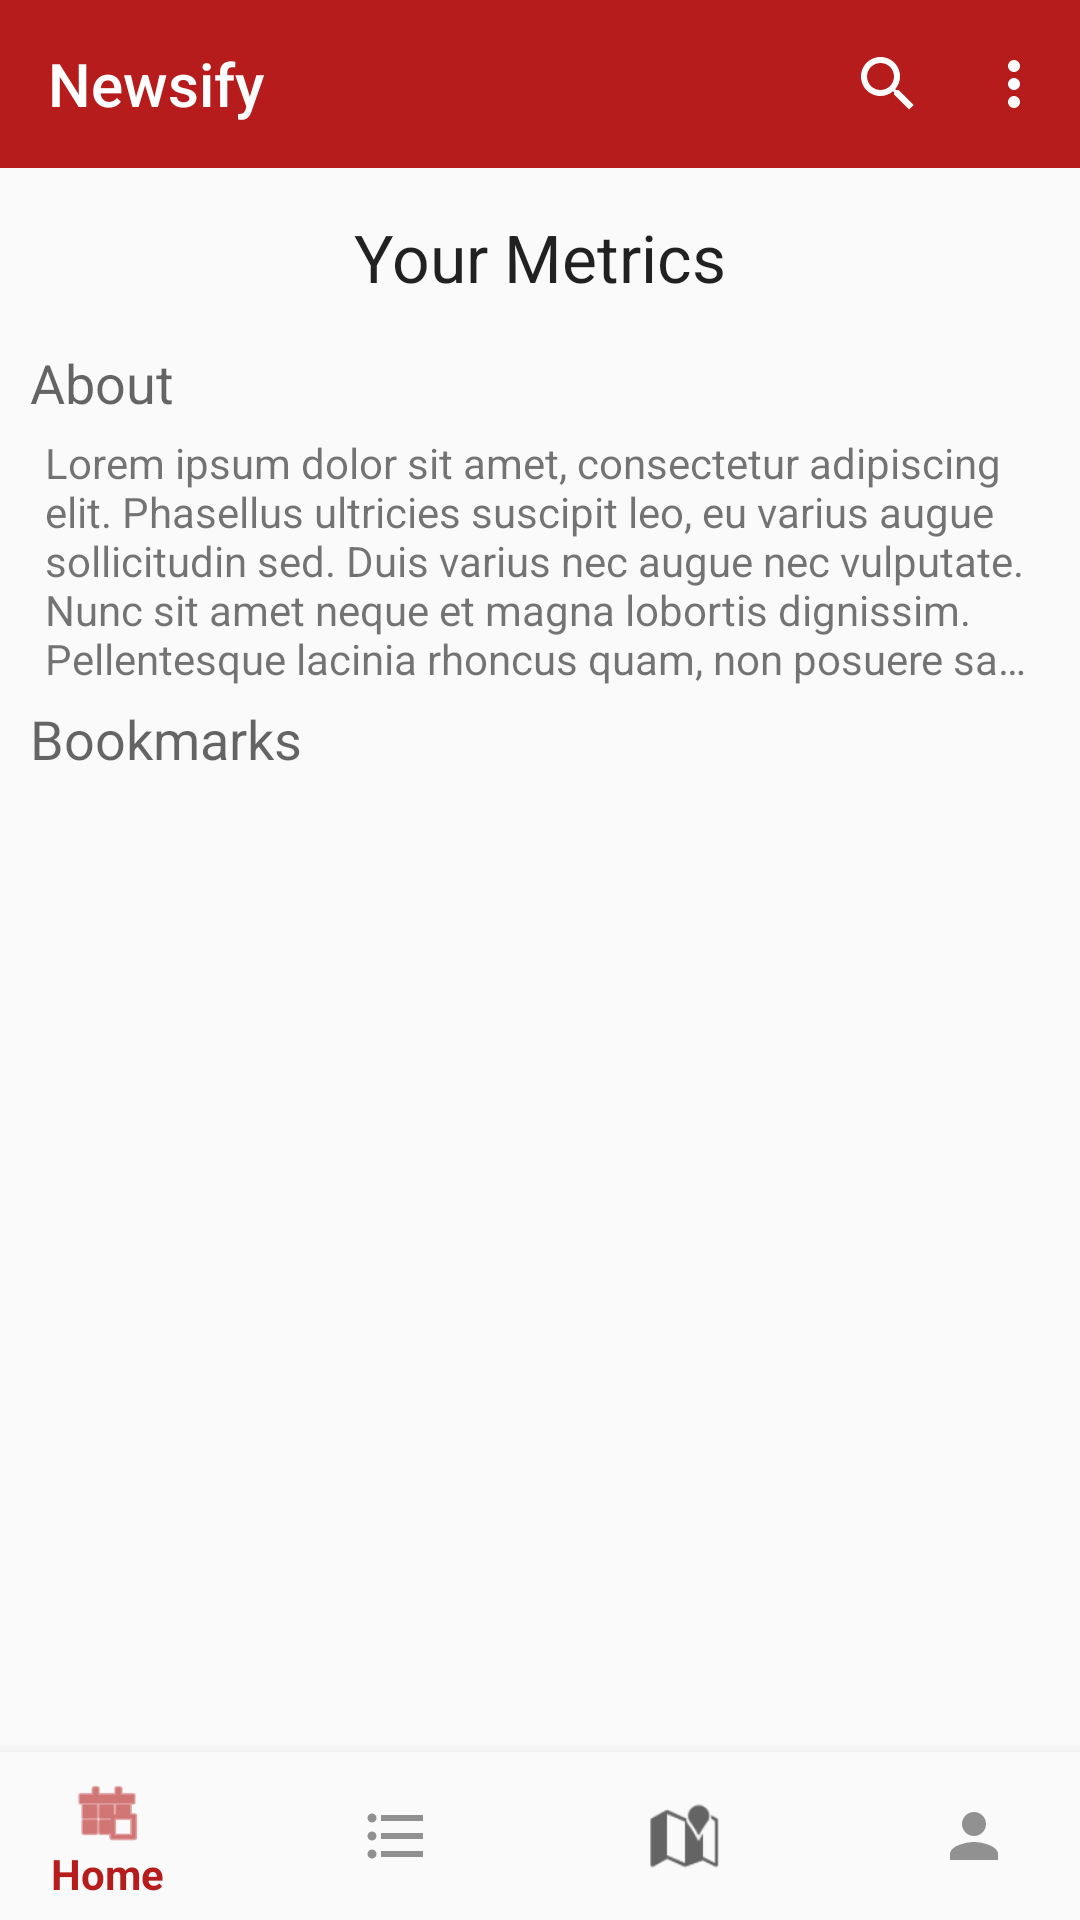

Reconstruct the res/layout file that produces this screen, plus the resources it refers to.
<!-- AndroidManifest.xml: application theme Theme.NewsAggregator -->
<!-- res/layout/activity_profile.xml -->
<?xml version="1.0" encoding="utf-8"?>
<androidx.constraintlayout.widget.ConstraintLayout xmlns:android="http://schemas.android.com/apk/res/android"
    xmlns:app="http://schemas.android.com/apk/res-auto"
    xmlns:tools="http://schemas.android.com/tools"
    android:id="@+id/mainLayout"
    android:layout_width="match_parent"
    android:layout_height="match_parent"
    tools:menu="@menu/toolbar_front_page">


    <com.google.android.material.appbar.MaterialToolbar
        android:id="@+id/profileToolbar"
        android:layout_width="0dp"
        android:layout_height="wrap_content"
        android:background="?attr/colorPrimary"
        android:minHeight="?attr/actionBarSize"
        android:theme="@style/ThemeOverlay.AppCompat.Dark.ActionBar"

        app:layout_constraintEnd_toEndOf="parent"
        app:layout_constraintStart_toStartOf="parent"
        app:layout_constraintTop_toTopOf="parent"
        app:menu="@menu/toolbar_profile"
        app:subtitleTextColor="@color/white"
        app:title="@string/appName" />

    <ScrollView
        android:id="@+id/profileScrollView"
        android:layout_width="match_parent"
        android:layout_height="0dp"
        android:orientation="vertical"
        app:layout_constraintBottom_toTopOf="@+id/bottomNavigationView"
        app:layout_constraintTop_toBottomOf="@+id/profileToolbar">

        <androidx.appcompat.widget.LinearLayoutCompat
            android:id="@+id/profileLinearLayout"
            android:layout_width="match_parent"
            android:layout_height="wrap_content"
            android:orientation="vertical"
            android:visibility="visible">

            <androidx.constraintlayout.widget.ConstraintLayout
                android:layout_width="match_parent"
                android:layout_height="match_parent"
                android:paddingHorizontal="15dp"
                android:paddingVertical="15dp">

                <androidx.appcompat.widget.AppCompatImageView
                    android:id="@+id/profileImage"
                    android:layout_width="wrap_content"
                    android:layout_height="wrap_content"
                    android:adjustViewBounds="true"
                    android:background="@color/black"
                    android:contentDescription="@string/authorImageDescriptionPlaceholder"
                    android:cropToPadding="false"
                    android:maxWidth="128dp"
                    app:layout_constraintBottom_toBottomOf="parent"
                    app:layout_constraintStart_toStartOf="parent"
                    app:layout_constraintTop_toTopOf="parent"
                    tools:ignore="ImageContrastCheck"
                    tools:srcCompat="@tools:sample/avatars" />

                <androidx.appcompat.widget.AppCompatTextView
                    android:id="@+id/profileName"
                    android:layout_width="wrap_content"
                    android:layout_height="wrap_content"
                    android:paddingHorizontal="10dp"
                    android:text="@string/metrics"
                    android:textAppearance="@style/TextAppearance.AppCompat.Large"
                    app:layout_constraintBottom_toBottomOf="parent"
                    app:layout_constraintEnd_toEndOf="parent"
                    app:layout_constraintStart_toEndOf="@+id/profileImage"
                    app:layout_constraintTop_toTopOf="parent" />

            </androidx.constraintlayout.widget.ConstraintLayout>

            <androidx.appcompat.widget.AppCompatTextView
                android:id="@+id/profileAboutTitle"
                android:layout_width="wrap_content"
                android:layout_height="wrap_content"
                android:paddingHorizontal="10dp"
                android:text="@string/about"
                android:textAppearance="@style/TextAppearance.AppCompat.Medium" />

            <androidx.appcompat.widget.AppCompatTextView
                android:id="@+id/profileAboutText"
                android:layout_width="match_parent"
                android:layout_height="wrap_content"
                android:ellipsize="end"
                android:maxLines="5"
                android:paddingHorizontal="15dp"
                android:paddingVertical="5dp"
                android:text="@string/loremIpsumShort" />

            <androidx.appcompat.widget.AppCompatTextView
                android:id="@+id/profileBookmarksTitle"
                android:layout_width="match_parent"
                android:layout_height="wrap_content"
                android:paddingHorizontal="10dp"
                android:text="@string/bookmarks"
                android:textAppearance="@style/TextAppearance.AppCompat.Medium" />

            <androidx.recyclerview.widget.RecyclerView
                android:id="@+id/historyView"
                android:layout_width="match_parent"
                android:layout_height="match_parent"
                tools:listitem="@layout/news_item" />

        </androidx.appcompat.widget.LinearLayoutCompat>
    </ScrollView>

    <com.google.android.material.bottomnavigation.BottomNavigationView
        android:id="@+id/bottomNavigationView"
        android:layout_width="411dp"
        android:layout_height="wrap_content"
        android:background="?android:attr/colorBackground"
        app:labelVisibilityMode="auto"
        app:layout_constraintBottom_toBottomOf="parent"
        app:layout_constraintEnd_toEndOf="parent"
        app:layout_constraintStart_toStartOf="parent"
        app:menu="@menu/nav_bottom_front_page">

    </com.google.android.material.bottomnavigation.BottomNavigationView>
</androidx.constraintlayout.widget.ConstraintLayout>
<!-- res/layout/news_item.xml (included above) -->
<?xml version="1.0" encoding="utf-8"?>
<androidx.appcompat.widget.LinearLayoutCompat xmlns:android="http://schemas.android.com/apk/res/android"
    xmlns:app="http://schemas.android.com/apk/res-auto"
    xmlns:tools="http://schemas.android.com/tools"
    android:layout_width="wrap_content"
    android:layout_height="wrap_content"
    android:orientation="vertical">

    <androidx.cardview.widget.CardView
        android:id="@+id/newsItemCard"
        android:layout_width="match_parent"
        android:layout_height="wrap_content"
        app:cardElevation="5dp"
        app:cardMaxElevation="7dp"
        app:cardPreventCornerOverlap="false"
        app:cardUseCompatPadding="true">

        <androidx.appcompat.widget.LinearLayoutCompat
            android:layout_width="match_parent"
            android:layout_height="match_parent"
            android:orientation="vertical">

            <androidx.appcompat.widget.AppCompatImageView
                android:id="@+id/newsItemImageView"
                android:layout_width="match_parent"
                android:layout_height="wrap_content"
                android:adjustViewBounds="true"
                android:contentDescription="@string/articleImageDescriptionPlaceholder"
                android:paddingHorizontal="15dp"
                android:paddingVertical="15dp"
                tools:srcCompat="@tools:sample/backgrounds/scenic" />

            <androidx.appcompat.widget.AppCompatTextView
                android:id="@+id/newsItemHeader"
                android:layout_width="match_parent"
                android:layout_height="wrap_content"
                android:paddingHorizontal="15dp"
                android:text="@string/articleHeaderPlaceholder"
                android:textAppearance="@style/TextAppearance.AppCompat.Large" />

            <androidx.appcompat.widget.AppCompatTextView
                android:id="@+id/newsItemBrief"
                android:layout_width="match_parent"
                android:layout_height="wrap_content"
                android:ellipsize="end"
                android:maxLines="2"
                android:paddingHorizontal="15dp"
                android:paddingBottom="5dp"
                android:text="@string/loremIpsum" />
        </androidx.appcompat.widget.LinearLayoutCompat>

    </androidx.cardview.widget.CardView>

</androidx.appcompat.widget.LinearLayoutCompat>
<!-- resources referenced by this layout -->
<resources>
  <color name="black">#FF000000</color>
  <color name="white">#FFFFFFFF</color>
  <string name="about">About</string>
  <string name="appName">Newsify</string>
  <string name="articleHeaderPlaceholder">News Article Header</string>
  <string name="articleImageDescriptionPlaceholder">Article Image</string>
  <string name="authorImageDescriptionPlaceholder">Author Image</string>
  <string name="bookmarks">Bookmarks</string>
  <string name="loremIpsum">Lorem ipsum dolor sit amet, consectetur adipiscing elit. Phasellus ultricies suscipit leo, eu varius augue sollicitudin sed. Duis varius nec augue nec vulputate. Nunc sit amet neque et magna lobortis dignissim. Pellentesque lacinia rhoncus quam, non posuere sapien vestibulum ut. Quisque tempus justo eu ligula aliquam cursus. Suspendisse enim tortor, suscipit eu erat ac, interdum varius diam. Aenean vel magna in dui suscipit dapibus ut nec odio. Nam eleifend a purus vitae semper. Pellentesque lectus sapien, fermentum vel vulputate eu, consequat quis dolor.\n\n  Vivamus erat elit, porta vel turpis quis, condimentum fermentum augue. Vestibulum eu massa pharetra, consectetur augue in, commodo ex. Praesent tincidunt mi a est porta, ac rutrum lorem euismod. Pellentesque sapien tellus, facilisis vitae pharetra lobortis, tempus eu risus. Nullam cursus ornare arcu vitae pellentesque. Aenean tristique eleifend nisl, nec fringilla felis egestas non. Phasellus feugiat congue bibendum. Fusce dictum nibh nec eros fermentum, id iaculis urna sagittis. Vestibulum cursus dignissim tincidunt. Sed sollicitudin, mauris ut pulvinar iaculis, mauris orci facilisis elit, vel facilisis nisl lorem vitae diam.\n\n  Curabitur molestie, sem id finibus fermentum, erat ligula sodales tellus, ac faucibus justo felis vel dui. Donec turpis augue, imperdiet eget massa in, porta semper risus. Donec mattis augue sit amet ex ultrices, non ultricies nibh egestas. Aliquam porta, lectus sed condimentum ullamcorper, nisi ex maximus justo, a imperdiet massa urna eget nisl. Quisque egestas dictum arcu. Praesent diam ligula, porttitor sed scelerisque quis, dictum ut elit. Ut magna quam, commodo et ante eget, consequat lobortis nisl. Mauris efficitur consectetur dapibus.</string>
  <string name="loremIpsumShort">Lorem ipsum dolor sit amet, consectetur adipiscing elit. Phasellus ultricies suscipit leo, eu varius augue sollicitudin sed. Duis varius nec augue nec vulputate. Nunc sit amet neque et magna lobortis dignissim. Pellentesque lacinia rhoncus quam, non posuere sapien vestibulum ut. Quisque tempus justo eu ligula aliquam cursus. Suspendisse enim tortor, suscipit eu erat ac, interdum varius diam. Aenean vel magna in dui suscipit dapibus ut nec odio. Nam eleifend a purus vitae semper. Pellentesque lectus sapien, fermentum vel vulputate eu, consequat quis dolor.</string>
  <string name="metrics">Your Metrics</string>
  <style name="Theme.NewsAggregator" parent="Theme.AppCompat.DayNight.NoActionBar">
          
          <item name="colorPrimary">@color/primaryColor</item>
          <item name="colorPrimaryVariant">@color/primaryLightColor</item>
          <item name="colorOnPrimary">@color/primaryTextColor</item>
          
          <item name="colorSecondary">@color/secondaryColor</item>
          <item name="colorSecondaryVariant">@color/secondaryLightColor</item>
          <item name="colorOnSecondary">@color/secondaryTextColor</item>
          
          <item name="android:statusBarColor">?attr/colorPrimaryVariant</item>
          
          <item name="android:toolbarStyle">@style/ThemeOverlay.AppCompat.Dark.ActionBar</item>
          <item name="colorAccent">@color/primaryColor</item>
      </style>
  <color name="primaryColor">#b71c1c</color>
  <color name="primaryLightColor">#f05545</color>
  <color name="primaryTextColor">#ffffff</color>
  <color name="secondaryColor">#e53935</color>
  <color name="secondaryLightColor">#ff6f60</color>
  <color name="secondaryTextColor">#000000</color>
</resources>
